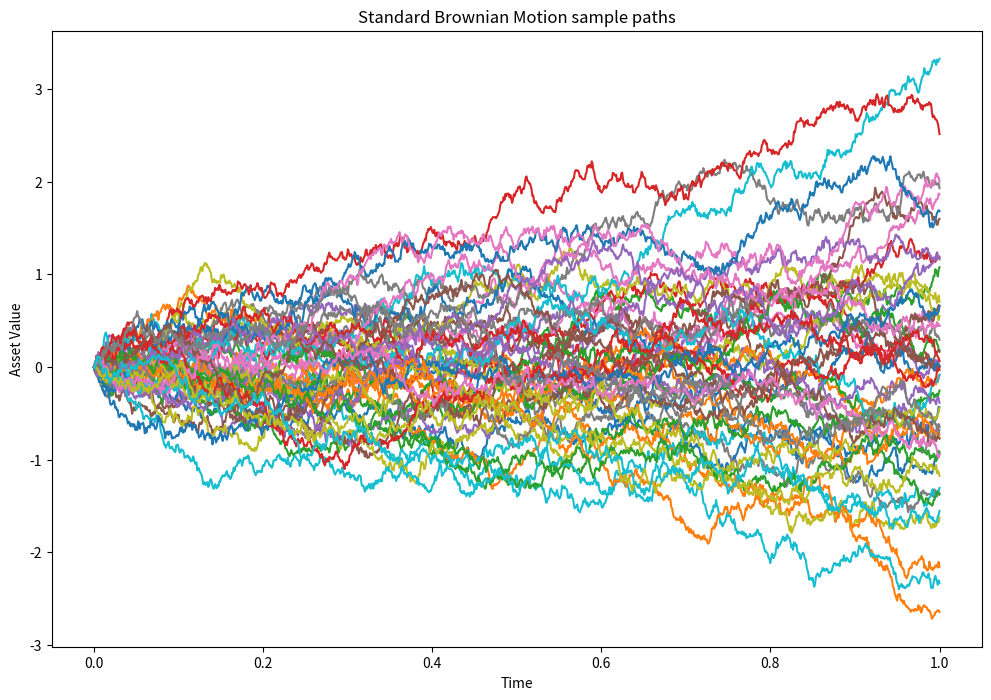
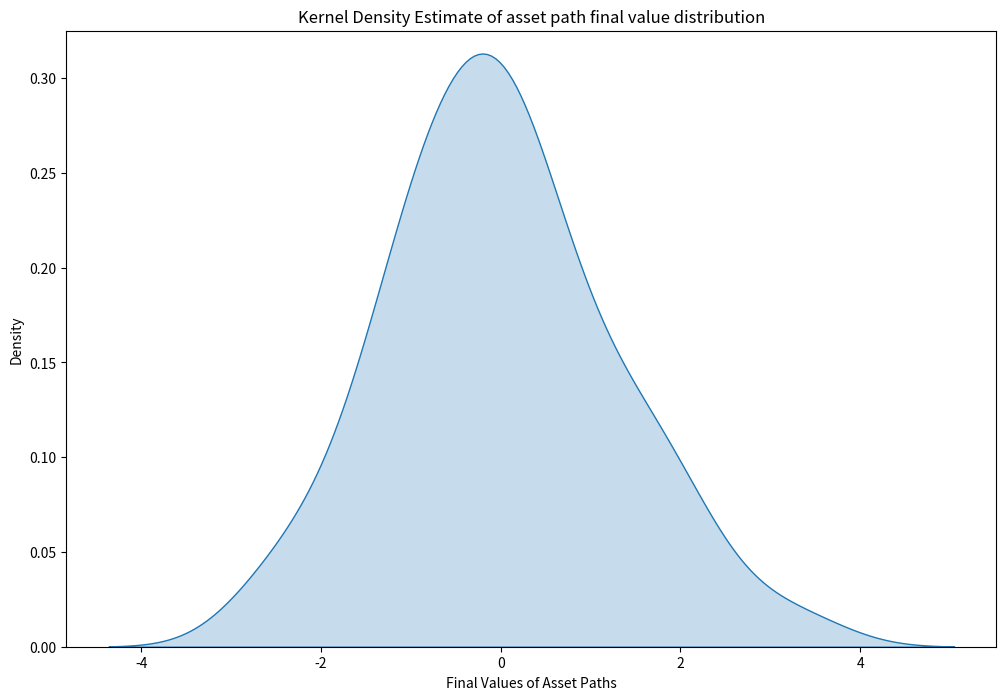
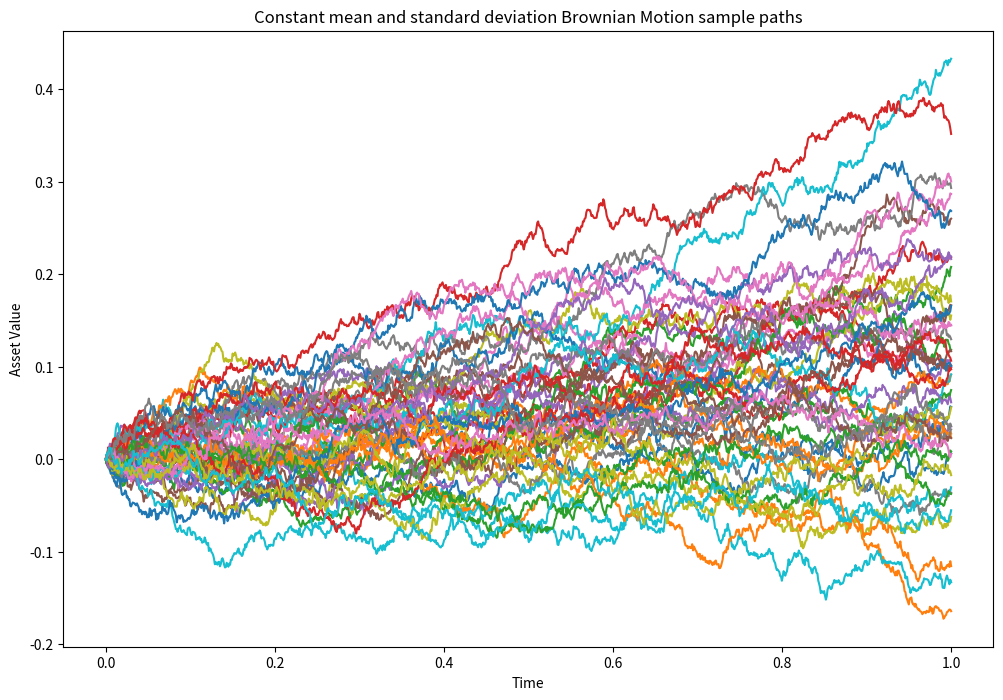

Generate these figures, in order, with matplotlib:
import matplotlib.pyplot as plt
import numpy as np 
import pandas as pd 
import seaborn as sns 

rng = np.random.default_rng(42) # pseudo-random geenrator for seed value 

paths = 50
points = 1000 # number of time steps per path

# Standard Brownian Motion
mu, sigma = 0.0, 1.0 # mean and standard deviation 

Z = rng.normal(mu,sigma, (paths,points)) # normal Gaussiona distribution 

interval = [0.0,1,0]  # time interval for the simulation
dt = (interval[1] - interval[0]) / (points-1) 

t_axis = np.linspace(interval[0], interval[1], points)  # creates points numbers of equally space points  

W = np.zeros((paths, points))
for idx in range(points-1):
    real_idx = idx + 1 
    W[:, real_idx] = W[:, real_idx -1] + np.sqrt(dt)* Z[:,idx]
    # This line updates each row of column real_idx in W. It takes the corresponding row value from the previous column (real_idx - 1), 
    # adds the square root of dt multiplied by the corresponding row value from column idx of Z.
    
fig, ax = plt.subplots(1,1, figsize = (12,8))
for path in range(paths):
    ax.plot(t_axis, W[path,:])
    # this line plots the data from the path-th row of W against t_axis on the subplot ax
ax.set_title("Standard Brownian Motion sample paths")
ax.set_xlabel("Time")
ax.set_ylabel("Asset Value") 
# plt.show()

final_values = pd.DataFrame({'final_values': W[:, -1]}) # sample path ending values
fig, ax = plt.subplots(1, 1, figsize=(12, 8))
sns.kdeplot(data=final_values, x='final_values', fill=True, ax=ax)
ax.set_title("Kernel Density Estimate of asset path final value distribution")
ax.set_ylim(0.0, 0.325)
ax.set_xlabel('Final Values of Asset Paths')
# plt.show()
# print(final_values.mean(),final_values.std()) # increasing the number of paths , makes mean and std approach their assumed values due to law of laege numbers

mu_c, sigma_c = 0.1,0.1 # mean and standard deviation
X = np.zeros((paths, points))
for idx in range(points - 1):
    real_idx = idx + 1
    X[:, real_idx] = X[:, real_idx - 1] + mu_c * dt + sigma_c * np.sqrt(dt) * Z[:, idx] 
    

fig, ax = plt.subplots(1, 1, figsize=(12, 8))
for path in range(paths):
    ax.plot(t_axis, X[path, :])
ax.set_title("Constant mean and standard deviation Brownian Motion sample paths")
ax.set_xlabel("Time")
ax.set_ylabel("Asset Value")
plt.show()